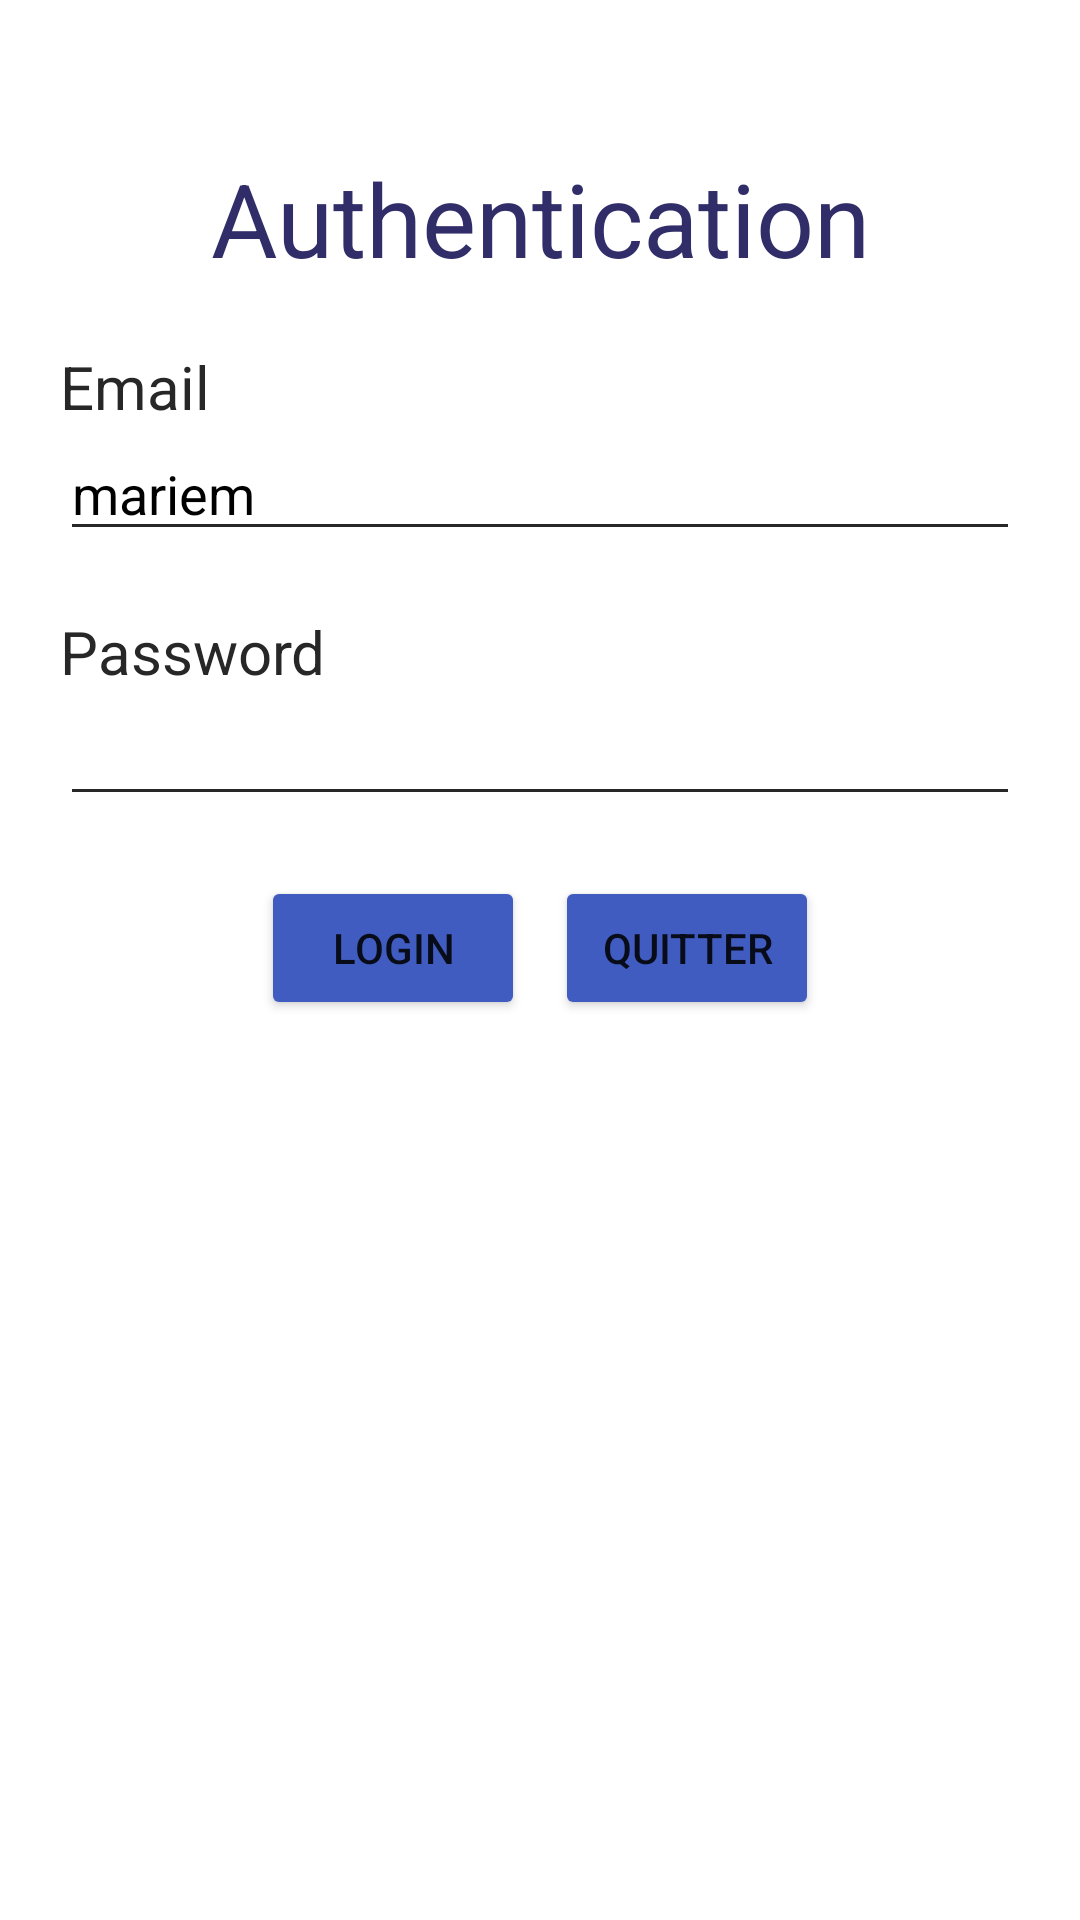

Write the Android layout XML for this screen, with the resource values it uses.
<!-- AndroidManifest.xml: application theme Theme.MyContacts -->
<!-- res/layout/activity_main.xml -->
<?xml version="1.0" encoding="utf-8"?>
<LinearLayout xmlns:android="http://schemas.android.com/apk/res/android"
    xmlns:app="http://schemas.android.com/apk/res-auto"
    xmlns:tools="http://schemas.android.com/tools"
    tools:context=".MainActivity"
    style="@style/liner_layout_style">

    <TextView
        android:id="@+id/textView2"
        android:text="@string/authentication"
        style="@style/style_titre1" />

    <TextView
        android:id="@+id/editTextTextPersonName2"
        android:layout_width="match_parent"
        android:layout_height="wrap_content"
        android:layout_marginTop="20dp"
        android:textColor="#272727"
        android:ems="10"
        android:inputType="textPersonName"
        android:text="Email"
        android:textSize="20sp" />

    <EditText
        android:id="@+id/ed_mail_auth"
        android:layout_width="match_parent"
        android:layout_height="wrap_content"
        android:ems="10"
        android:inputType="textEmailAddress"
        android:singleLine="false"
        android:backgroundTint="#272727"
        android:text="mariem"
        android:textColor="#000000" />

    <TextView
        android:id="@+id/editTextTextPersonName3"
        android:layout_width="match_parent"
        android:layout_height="wrap_content"
        android:layout_marginTop="20dp"
        android:textColor="#272727"
        android:ems="10"
        android:inputType="textPersonName"
        android:text="Password"
        android:textSize="20sp" />

    <EditText
        android:id="@+id/ed_password_auth"
        android:layout_width="match_parent"
        android:layout_height="wrap_content"
        android:ems="10"
        android:inputType="textPassword"
        android:backgroundTint="#272727"
        android:textColor="#000000" />

    <LinearLayout
        android:layout_width="match_parent"
        android:layout_height="66dp"
        android:layout_marginTop="20dp"
        android:gravity="center_horizontal">

        <Button
            android:id="@+id/btn_login_auth"
            android:text="Login"
            style="@style/button_style" />

        <Button
            android:id="@+id/btn_qte_auth"
            android:layout_width="wrap_content"
            android:layout_height="wrap_content"
            android:backgroundTint="#415CC1"
            android:text="Quitter" />
    </LinearLayout>

</LinearLayout>
<!-- resources referenced by this layout -->
<resources>
  <string name="authentication">Authentication</string>
  <style name="button_style">
          <item name="android:layout_width">wrap_content</item>
          <item name="android:layout_height">wrap_content</item>
          <item name="android:layout_marginEnd">10dp</item>
          <item name="android:backgroundTint">#415CC1</item>
      </style>
  <style name="liner_layout_style">
          <item name="android:layout_width">match_parent</item>
          <item name="android:layout_height">match_parent</item>
          <item name="android:orientation">vertical</item>
          <item name="android:paddingStart">20dp</item>
          <item name="android:paddingTop">40dp</item>
          <item name="android:paddingEnd">20dp</item>
          <item name="android:background">@drawable/backgound_image</item>
      </style>
  <style name="style_titre1">
          <item name="android:layout_width">match_parent</item>
          <item name="android:layout_height">wrap_content</item>
          <item name="android:layout_marginTop">10dp</item>
          <item name="android:gravity">center_horizontal</item>
          <item name="android:textColor">#312D68</item>
          <item name="android:textSize">34sp</item>
      </style>
  <style name="Theme.MyContacts" parent="Theme.MaterialComponents.DayNight.NoActionBar">
          
          <item name="colorPrimary">@color/purple_500</item>
          <item name="colorPrimaryVariant">@color/purple_700</item>
          <item name="colorOnPrimary">#00BCD4</item>
          
          <item name="colorSecondary">@color/teal_200</item>
          <item name="colorSecondaryVariant">@color/teal_700</item>
          <item name="colorOnSecondary">@color/black</item>
          
          <item name="android:statusBarColor">?attr/colorPrimaryVariant</item>
          
      </style>
  <color name="purple_500">#514DB8</color>
  <color name="purple_700">#4F25AF</color>
  <color name="teal_200">#FF03DAC5</color>
  <color name="teal_700">#FF018786</color>
  <color name="black">#FF000000</color>
</resources>
